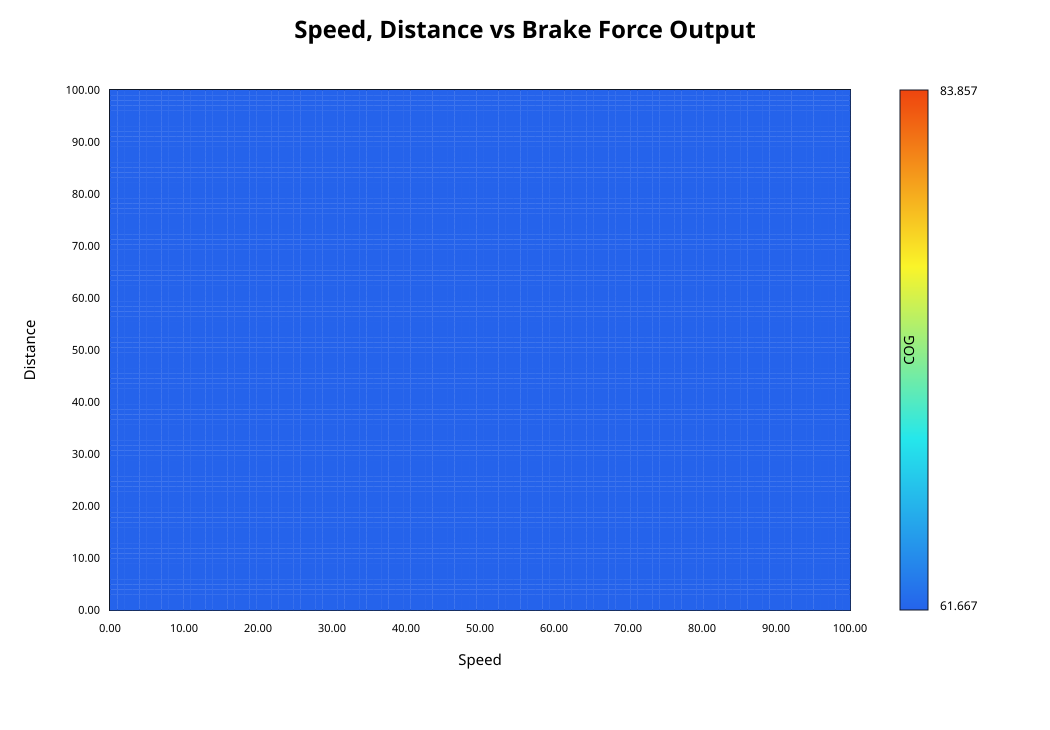

Data behind this chart, as committed beside it:
Speed, Distance, COG
0, 0, 61.67
0, 1, 61.67
0, 2, 61.67
0, 3, 61.67
0, 4, 61.67
0, 5, 61.67
0, 6, 61.67
0, 7, 61.67
0, 8, 61.67
0, 9, 61.67
0, 10, 61.67
0, 11, 61.67
0, 12, 61.67
0, 13, 61.67
0, 14, 61.67
0, 15, 61.67
0, 16, 61.67
0, 17, 61.67
0, 18, 61.67
0, 19, 61.67
0, 20, 61.67
0, 21, 61.67
0, 22, 61.67
0, 23, 61.67
0, 24, 61.67
0, 25, 61.67
0, 26, 61.67
0, 27, 61.67
0, 28, 61.67
0, 29, 61.67
0, 30, 61.67
0, 31, 61.67
0, 32, 61.67
0, 33, 61.67
0, 34, 61.67
0, 35, 61.67
0, 36, 61.67
0, 37, 61.67
0, 38, 61.67
0, 39, 61.67
0, 40, 61.67
0, 41, 61.67
0, 42, 61.67
0, 43, 61.67
0, 44, 61.67
0, 45, 61.67
0, 46, 61.67
0, 47, 61.67
0, 48, 61.67
0, 49, 61.67
0, 50, 61.67
0, 51, 61.67
0, 52, 61.67
0, 53, 61.67
0, 54, 61.67
0, 55, 61.67
0, 56, 61.67
0, 57, 61.67
0, 58, 61.67
0, 59, 61.67
... 10,141 more rows
